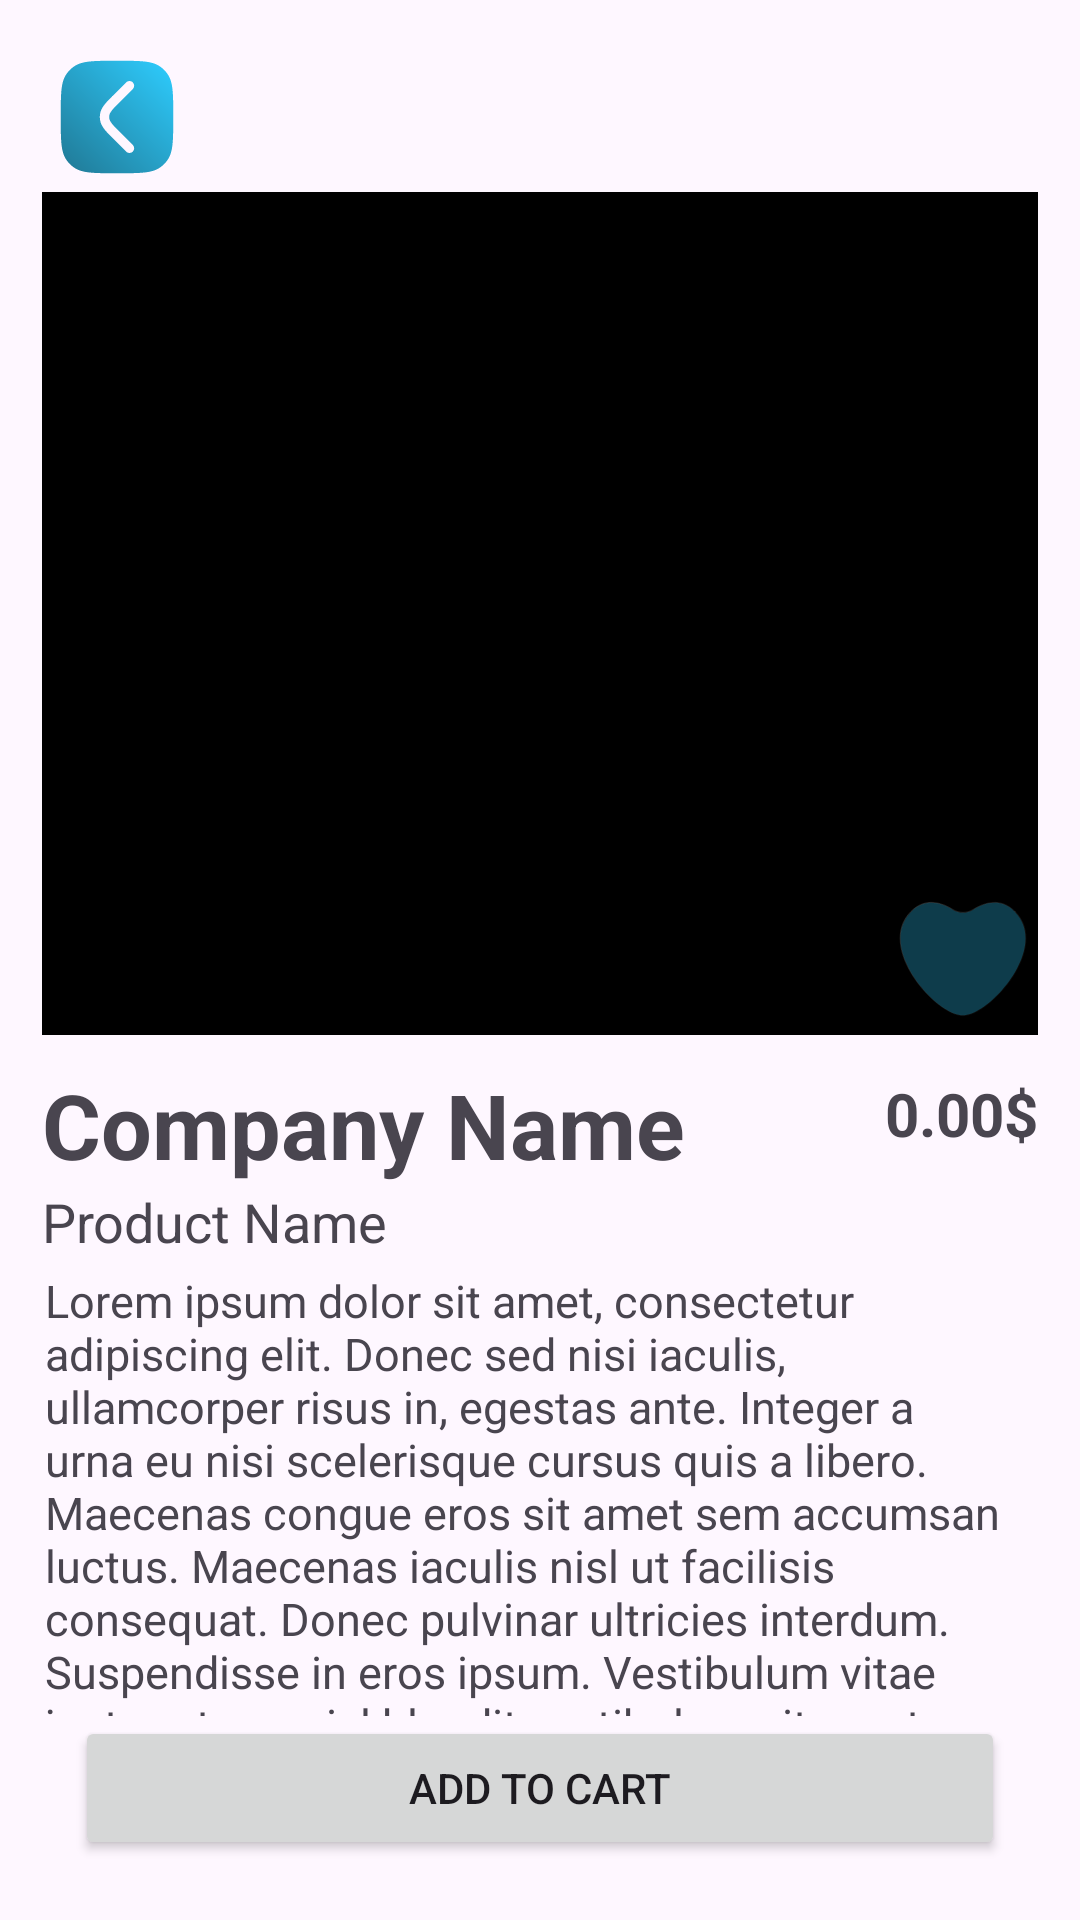

Write the Android layout XML for this screen, with the resource values it uses.
<!-- AndroidManifest.xml: application theme Base.Theme.CyberNexus -->
<!-- res/layout/fragment_details.xml -->
<?xml version="1.0" encoding="utf-8"?>
<LinearLayout xmlns:android="http://schemas.android.com/apk/res/android"
    xmlns:app="http://schemas.android.com/apk/res-auto"
    xmlns:tools="http://schemas.android.com/tools"
    android:layout_width="match_parent"
    android:layout_height="match_parent"
    android:orientation="vertical"
    android:padding="10sp">

    <LinearLayout
        android:id="@+id/layout_buttons"
        android:layout_width="match_parent"
        android:layout_height="0dp"
        android:layout_weight="2"
        android:orientation="vertical"
        android:padding="4sp">

        <Button
            android:id="@+id/btn_back"
            android:layout_width="50sp"
            android:layout_height="50sp"
            android:background="@drawable/icon_back" />

        <androidx.constraintlayout.widget.ConstraintLayout
            android:layout_width="match_parent"
            android:layout_height="match_parent">

            <androidx.viewpager2.widget.ViewPager2
                android:id="@+id/viewPager"
                android:layout_width="match_parent"
                android:layout_height="300dp"
                android:layout_marginVertical="10dp"
                android:background="@color/black"
                app:layout_constraintBottom_toTopOf="@id/tv_company"
                app:layout_constraintEnd_toEndOf="parent"
                app:layout_constraintStart_toStartOf="parent" />

            <ImageButton
                android:id="@+id/btn_fav"
                android:layout_width="50dp"
                android:layout_height="50dp"
                android:background="@drawable/icon_fav_unselected"
                app:layout_constraintBottom_toBottomOf="@id/viewPager"
                app:layout_constraintEnd_toEndOf="@id/viewPager" />

            <TextView
                android:id="@+id/tv_company"
                android:layout_width="wrap_content"
                android:layout_height="wrap_content"
                android:text="@string/company"
                android:textAppearance="@style/TextAppearance.AppCompat.Display1"
                android:textSize="30sp"
                android:textStyle="bold"
                app:layout_constraintBottom_toTopOf="@id/tv_product_name"
                app:layout_constraintStart_toStartOf="parent" />

            <TextView
                android:id="@+id/tv_price"
                android:layout_width="wrap_content"
                android:layout_height="wrap_content"
                android:text="@string/price"
                android:textAppearance="@style/TextAppearance.AppCompat.Display1"
                android:textSize="20sp"
                android:paddingTop="3sp"
                android:textStyle="bold"
                app:layout_constraintEnd_toEndOf="parent"
                app:layout_constraintTop_toTopOf="@id/tv_company" />

            <TextView
                android:id="@+id/tv_product_name"
                android:layout_width="wrap_content"
                android:layout_height="wrap_content"
                android:text="@string/product_name"
                android:textAppearance="@style/TextAppearance.AppCompat.Medium"
                app:layout_constraintBottom_toBottomOf="parent"
                app:layout_constraintStart_toStartOf="parent" />

            <RatingBar
                android:id="@+id/ratingBar"
                style="?android:attr/ratingBarStyleSmall"
                android:layout_width="wrap_content"
                android:layout_height="wrap_content"
                android:isIndicator="true"
                android:numStars="5"
                android:stepSize="0.1"
                android:text="@string/product_name"
                app:layout_constraintStart_toStartOf="parent"
                app:layout_constraintTop_toBottomOf="@id/tv_product_name" />
        </androidx.constraintlayout.widget.ConstraintLayout>
    </LinearLayout>

    <LinearLayout
        android:layout_width="wrap_content"
        android:layout_height="0dp"
        android:layout_weight="1"
        android:orientation="vertical"
        android:paddingHorizontal="5sp">

        <androidx.constraintlayout.widget.ConstraintLayout
            android:layout_width="match_parent"
            android:layout_height="match_parent">

            <androidx.core.widget.NestedScrollView
                android:id="@+id/layout_scroll"
                android:layout_width="match_parent"
                android:layout_height="0dp"
                app:layout_constraintBottom_toTopOf="@id/btn_add_to_cart"
                app:layout_constraintEnd_toEndOf="parent"
                app:layout_constraintStart_toStartOf="parent"
                app:layout_constraintTop_toTopOf="parent">

                <TextView
                    android:id="@+id/tv_details"
                    android:layout_width="match_parent"
                    android:layout_height="wrap_content"
                    android:text="@string/lorem_ipsum"
                    android:textSize="15sp"
                    app:layout_constraintEnd_toEndOf="parent"
                    app:layout_constraintStart_toStartOf="parent"
                    app:layout_constraintTop_toTopOf="parent" />
            </androidx.core.widget.NestedScrollView>

            <Button
                android:id="@+id/btn_add_to_cart"
                android:layout_width="match_parent"
                android:layout_height="wrap_content"
                android:layout_marginHorizontal="10sp"
                android:layout_marginVertical="10sp"
                android:text="@string/add_to_cart"
                app:layout_constraintBottom_toBottomOf="parent"
                app:layout_constraintEnd_toEndOf="parent"
                app:layout_constraintStart_toStartOf="parent" />
        </androidx.constraintlayout.widget.ConstraintLayout>


    </LinearLayout>


    <ImageView
        android:id="@+id/iv_error"
        android:layout_width="200dp"
        android:layout_height="200dp"
        android:src="@drawable/error"
        android:visibility="gone"
        app:layout_constraintBottom_toBottomOf="parent"
        app:layout_constraintEnd_toEndOf="parent"
        app:layout_constraintStart_toStartOf="parent"
        app:layout_constraintTop_toTopOf="parent" />

    <TextView
        android:id="@+id/tv_error"
        android:layout_width="wrap_content"
        android:layout_height="wrap_content"
        android:textSize="24sp"
        android:visibility="gone"
        app:layout_constraintBottom_toBottomOf="parent"
        app:layout_constraintEnd_toEndOf="parent"
        app:layout_constraintStart_toStartOf="parent"
        app:layout_constraintTop_toBottomOf="@+id/iv_error" />


    <ProgressBar
        android:id="@+id/progress_bar"
        style="?android:attr/progressBarStyle"
        android:layout_width="wrap_content"
        android:layout_height="wrap_content"
        android:visibility="gone"
        app:layout_constraintBottom_toBottomOf="parent"
        app:layout_constraintEnd_toEndOf="parent"
        app:layout_constraintStart_toStartOf="parent"
        app:layout_constraintTop_toTopOf="parent"
        tools:visibility="visible" />

</LinearLayout>
<!-- resources referenced by this layout -->
<resources>
  <color name="black">#FF000000</color>
  <!-- drawable icon_fav_unselected (drawable) -->
  <vector xmlns:android="http://schemas.android.com/apk/res/android"
      xmlns:aapt="http://schemas.android.com/aapt"
      android:width="227dp"
      android:height="227dp"
      android:viewportWidth="227"
      android:viewportHeight="227">
    <path
        android:pathData="M192.11,42.19C170.04,19.68 144.47,29.17 128.64,39.21C119.69,44.89 107.31,44.89 98.36,39.21C82.53,29.17 56.96,19.68 34.89,42.19C-17.52,95.64 72.36,198.63 113.5,198.63C154.65,198.63 244.52,95.64 192.11,42.19Z"
        android:fillColor="#29ACD6"
        android:fillAlpha="0.35"/>
    <path
        android:strokeWidth="1"
        android:pathData="M192.47,41.84C181.32,30.47 169.27,27.17 158,28C146.75,28.82 136.32,33.75 128.37,38.79C119.59,44.36 107.41,44.36 98.63,38.79C90.68,33.75 80.25,28.82 69,28C57.73,27.17 45.68,30.47 34.53,41.84C21.31,55.33 17.07,71.94 18.78,89.23C20.49,106.51 28.13,124.47 38.69,140.72C49.25,156.98 62.74,171.57 76.18,182.09C89.6,192.6 103.04,199.13 113.5,199.13C123.96,199.13 137.4,192.6 150.82,182.09C164.26,171.57 177.75,156.98 188.31,140.72C198.87,124.47 206.51,106.51 208.22,89.23C209.93,71.94 205.69,55.33 192.47,41.84Z"
        android:fillColor="#00000000"
        android:strokeLineCap="round">
      <aapt:attr name="android:strokeColor">
        <gradient 
            android:startX="18.92"
            android:startY="28.38"
            android:endX="188.33"
            android:endY="216.42"
            android:type="linear">
          <item android:offset="0" android:color="#3FFFFFFF"/>
          <item android:offset="1" android:color="#00FFFFFF"/>
        </gradient>
      </aapt:attr>
    </path>
  </vector>
  <string name="add_to_cart">Add to Cart</string>
  <string name="company">Company Name</string>
  <string name="lorem_ipsum">Lorem ipsum dolor sit amet, consectetur adipiscing elit. Donec sed nisi iaculis, ullamcorper risus in, egestas ante. Integer a urna eu nisi scelerisque cursus quis a libero. Maecenas congue eros sit amet sem accumsan luctus. Maecenas iaculis nisl ut facilisis consequat. Donec pulvinar ultricies interdum. Suspendisse in eros ipsum. Vestibulum vitae justo rutrum nisl blandit vestibulum sit amet sit amet mi. Morbi lobortis convallis lacus, eu imperdiet ante ultrices sed. In nec sodales mi. Nulla vitae est aliquam, tempor tortor vel, volutpat turpis. Etiam vitae mauris ex.</string>
  <string name="price">0.00$</string>
  <string name="product_name">Product Name</string>
  <style name="Base.Theme.CyberNexus" parent="Theme.Material3.DayNight.NoActionBar">
          
          <item name="colorPrimary">@color/red</item>
      </style>
  <color name="red">#EE3650</color>
</resources>
